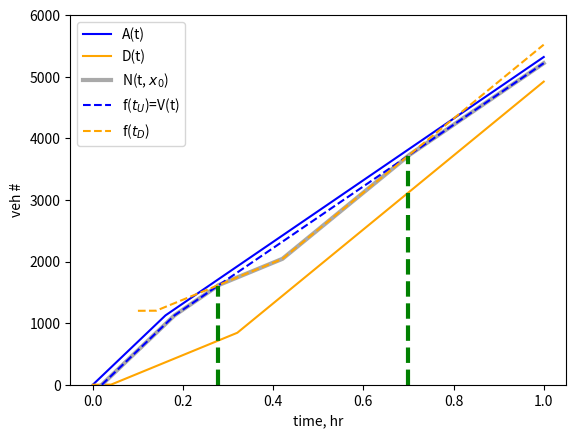

Here is the Python script that generated this plot:
import matplotlib.pyplot as plt 

def At(t):
	if t<.16:
		return 7000
	else:
		return 5000

def Dt(t):
	if t<.04:
		return 0
	elif t<.32:
		return 3000
	else:
		return 6000

A=[[0], [0]]
D=[[0], [0]]
tshiftU=(2-0)/100
FU=[[tshiftU], [0]]
tshiftD=(4-2)/20; NshiftD=600*(4-2)
FD=[[tshiftD], [NshiftD]] 

for i in range(10000):
	t=(i+1)/10000
	ra, rd=At(t), Dt(t)
	A[0].append(t)
	A[1].append(A[1][-1]+.0001*ra)
	D[0].append(t)
	D[1].append(D[1][-1]+.0001*rd)
	tu=t+tshiftU
	if tu<1:
		FU[0].append(tu)
		FU[1].append(A[1][i+1])
	td=t+tshiftD
	Nd=D[1][i+1]+NshiftD
	if td<1:
		FD[0].append(td)
		FD[1].append(Nd)


from bisect import bisect

iU1=bisect(FU[0], .2776)
iD1=bisect(FD[0], .2776)

iU2=bisect(FU[0], .6995)
iD2=bisect(FD[0], .6995)




plt.plot(A[0], A[1], color='blue', label='A(t)')
plt.plot(D[0], D[1], color='orange', label='D(t)')
plt.plot(FU[0][:iU1]+FD[0][iD1:iD2]+FU[0][iU2:], FU[1][:iU1]+FD[1][iD1:iD2]+FU[1][iU2:], color='darkgrey', linewidth=3, label='N(t, $x_{0}$)')
plt.plot(FU[0], FU[1], color='blue', linestyle='--', label='f($t_{U}$)=V(t)')
plt.plot(FD[0], FD[1], color='orange', linestyle='--', label='f($t_{D}$)')
plt.xlabel('time, hr')
plt.ylabel('veh #')
plt.legend()
plt.plot([.2776, .2776], [0, FU[1][iU1]], color='green', linewidth=3, linestyle='--')
plt.plot([.6995, .6995], [0, FU[1][iU2]], color='green', linewidth=3, linestyle='--')
plt.ylim([0, 6000])
plt.savefig('plot_comparison.png', dpi=600)
plt.clf()
plt.close()
